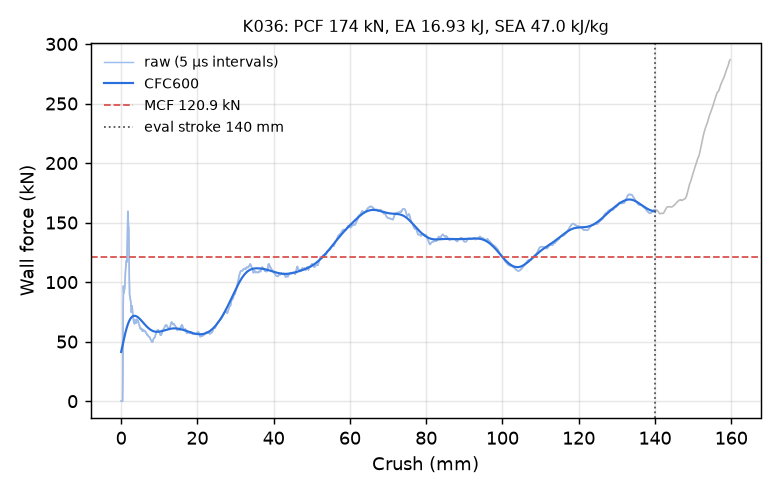

The file beside this chart, header and first rows:
time_ms, crush_mm, force_kN, force_CFC600_kN
0.000000000000000000e+00, -0.000000000000000000e+00, 0.000000000000000000e+00, 4.135863544855816087e+01
5.144900176674127579e-03, 7.861407846212387085e-02, 0.000000000000000000e+00, 4.252696893033832737e+01
1.011830382049083710e-02, 1.546076834201812744e-01, 0.000000000000000000e+00, 4.369483002954743256e+01
1.509170699864625931e-02, 2.306012958288192749e-01, 0.000000000000000000e+00, 4.486035367654402961e+01
2.006511017680168152e-02, 3.065949082374572754e-01, 0.000000000000000000e+00, 4.602157238023993102e+01
2.503851428627967834e-02, 3.825885057449340820e-01, 0.000000000000000000e+00, 4.717641349832526743e+01
3.001191839575767517e-02, 4.585821032524108887e-01, 2.601293514972674359e+01, 4.832270032873332610e+01
3.515685349702835083e-02, 5.371962189674377441e-01, 7.766088507721160283e+01, 4.945817221593673452e+01
4.013181105256080627e-02, 6.132090687751770020e-01, 9.669580687519511741e+01, 5.058053778820697488e+01
4.510836303234100342e-02, 6.892420053482055664e-01, 9.078660783564288295e+01, 5.168754323198447764e+01
5.008491128683090210e-02, 7.652708292007446289e-01, 9.147339922053143368e+01, 5.277701711134302087e+01
5.506148561835289001e-02, 8.412960171699523926e-01, 9.353809349958011410e+01, 5.384688200775256917e+01
6.003806367516517639e-02, 9.173170924186706543e-01, 9.485012900615124920e+01, 5.489515330038454266e+01
6.501458585262298584e-02, 9.933331608772277832e-01, 9.858924491033330639e+01, 5.591993932894170172e+01
7.016200572252273560e-02, 1.071955084800720215e+00, 1.045572664438137451e+02, 5.691944446807455193e+01
7.513801008462905884e-02, 1.147953867912292480e+00, 1.098169603672297114e+02, 5.789197535341956069e+01
8.011418581008911133e-02, 1.223950624465942383e+00, 1.135641363753703246e+02, 5.883594980141694464e+01
8.509037643671035767e-02, 1.299942612648010254e+00, 1.162248841726292738e+02, 5.974990578581649459e+01
9.006625413894653320e-02, 1.375924468040466309e+00, 1.180988838171912363e+02, 6.063250831095281512e+01
9.504265338182449341e-02, 1.451909184455871582e+00, 1.181733964896441904e+02, 6.148255368541086341e+01
1.000190004706382751e-01, 1.527887701988220215e+00, 1.168556764555266057e+02, 6.229897106069261525e+01
1.051668822765350342e-01, 1.606479883193969727e+00, 1.331332095853798023e+02, 6.308082360594061555e+01
1.101433262228965759e-01, 1.682448983192443848e+00, 1.544441500149773105e+02, 6.382731841630928216e+01
1.151203960180282593e-01, 1.758420586585998535e+00, 1.594391410858204949e+02, 6.453783144874616085e+01
1.200958490371704102e-01, 1.834360241889953613e+00, 1.553371430759242457e+02, 6.521193617794712338e+01
1.250703632831573486e-01, 1.910278916358947754e+00, 1.478500592277757733e+02, 6.584941769473438455e+01
1.300445348024368286e-01, 1.986185431480407715e+00, 1.454144254315348803e+02, 6.645026882528388512e+01
1.350174993276596069e-01, 2.062067508697509766e+00, 1.315885540587445632e+02, 6.701467693050243213e+01
1.401602476835250854e-01, 2.140533924102783203e+00, 1.043266398058456872e+02, 6.754300327157993422e+01
1.451302468776702881e-01, 2.216359615325927734e+00, 8.934454757848125439e+01, 6.803574883798575001e+01
1.500989049673080444e-01, 2.292160987854003906e+00, 8.774221560753136373e+01, 6.849351167077304581e+01
1.550676673650741577e-01, 2.367960214614868164e+00, 8.683412074417783799e+01, 6.891695346350594775e+01
1.600372642278671265e-01, 2.443768024444580078e+00, 8.483567817636345865e+01, 6.930678348119604948e+01
1.650066226720809937e-01, 2.519568681716918945e+00, 8.380668004356044776e+01, 6.966375231281578806e+01
1.701469719409942627e-01, 2.597973585128784180e+00, 7.978840868149394794e+01, 6.998864724131284731e+01
1.751136928796768188e-01, 2.673726558685302734e+00, 7.470020367144979900e+01, 7.028228609700053653e+01
1.800782382488250732e-01, 2.749443054199218750e+00, 7.598111613583401436e+01, 7.054550927291269602e+01
1.850409209728240967e-01, 2.825127840042114258e+00, 8.015701432913215285e+01, 7.077917341970980658e+01
1.900031566619873047e-01, 2.900802373886108398e+00, 7.881875909867532926e+01, 7.098415063423121296e+01
1.951362490653991699e-01, 2.979078531265258789e+00, 7.563085154895902917e+01, 7.116133033538967823e+01
2.000972479581832886e-01, 3.054727077484130859e+00, 7.186668797795032049e+01, 7.131161782145288441e+01
2.050579786300659180e-01, 3.130368232727050781e+00, 7.032550056562340046e+01, 7.143592844727089641e+01
2.100191563367843628e-01, 3.206013202667236328e+00, 6.976218087827902536e+01, 7.153518091216973573e+01
2.151524871587753296e-01, 3.284279823303222656e+00, 6.690827547492482097e+01, 7.161029219158258741e+01
2.201137393712997437e-01, 3.359919786453247070e+00, 6.568391494114160878e+01, 7.166217350168801659e+01
2.250720709562301636e-01, 3.435512304306030273e+00, 6.615906845369609357e+01, 7.169172640981072675e+01
2.300290316343307495e-01, 3.511080980300903320e+00, 6.495488940223631857e+01, 7.169983998255744950e+01
2.351581007242202759e-01, 3.589270591735839844e+00, 6.603282076515863253e+01, 7.168738944981275552e+01
2.401147931814193726e-01, 3.664829492568969727e+00, 6.828535962575371343e+01, 7.165523618695695518e+01
2.450720071792602539e-01, 3.740392923355102539e+00, 6.554940185583778600e+01, 7.160422897371634576e+01
2.500294148921966553e-01, 3.815956592559814453e+00, 6.569589166913740996e+01, 7.153520492199422165e+01
2.551571130752563477e-01, 3.894113063812255859e+00, 6.729173131629870852e+01, 7.144898898706524903e+01
2.601135075092315674e-01, 3.969655752182006836e+00, 6.576455342909554247e+01, 7.134639369531245734e+01
2.650698125362396240e-01, 4.045193195343017578e+00, 6.758499768449412670e+01, 7.122821980492480520e+01
2.700260579586029053e-01, 4.120727539062500000e+00, 6.869272900618520339e+01, 7.109525738877550793e+01
2.751531898975372314e-01, 4.198863029479980469e+00, 6.704042712883557442e+01, 7.094828745665425629e+01
2.801094949245452881e-01, 4.274392127990722656e+00, 6.679507436176994872e+01, 7.078808307860576576e+01
2.850656807422637939e-01, 4.349916458129882812e+00, 6.775592332680803054e+01, 7.061540918895448726e+01
2.900216281414031982e-01, 4.425434112548828125e+00, 6.750433722941484405e+01, 7.043102246549180734e+01
2.951489686965942383e-01, 4.503560066223144531e+00, 6.675140380346914526e+01, 7.023567193437064304e+01
... 2,198 more rows
